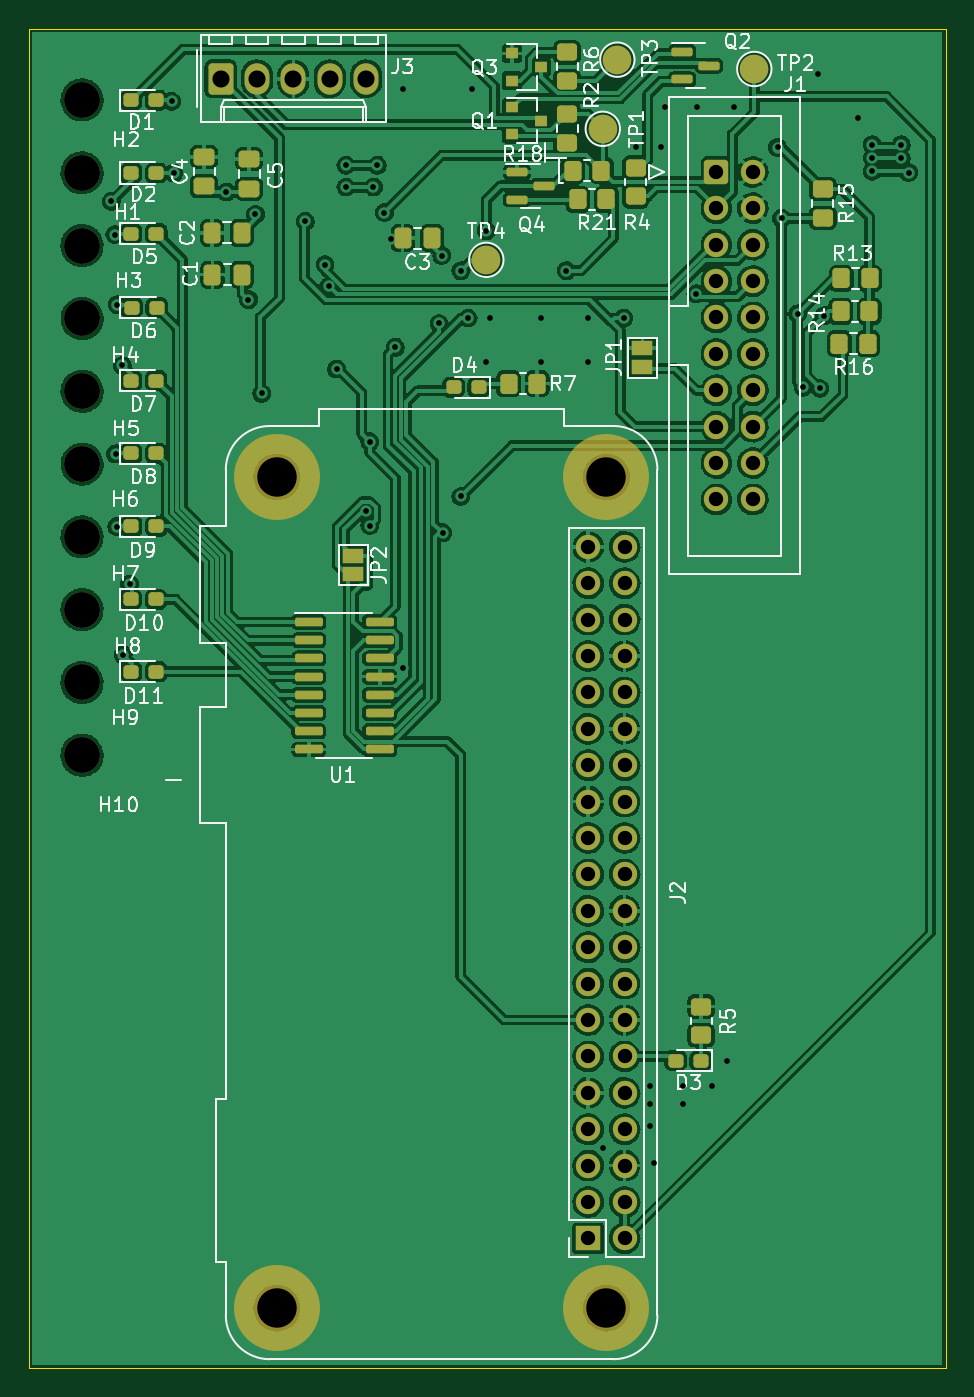
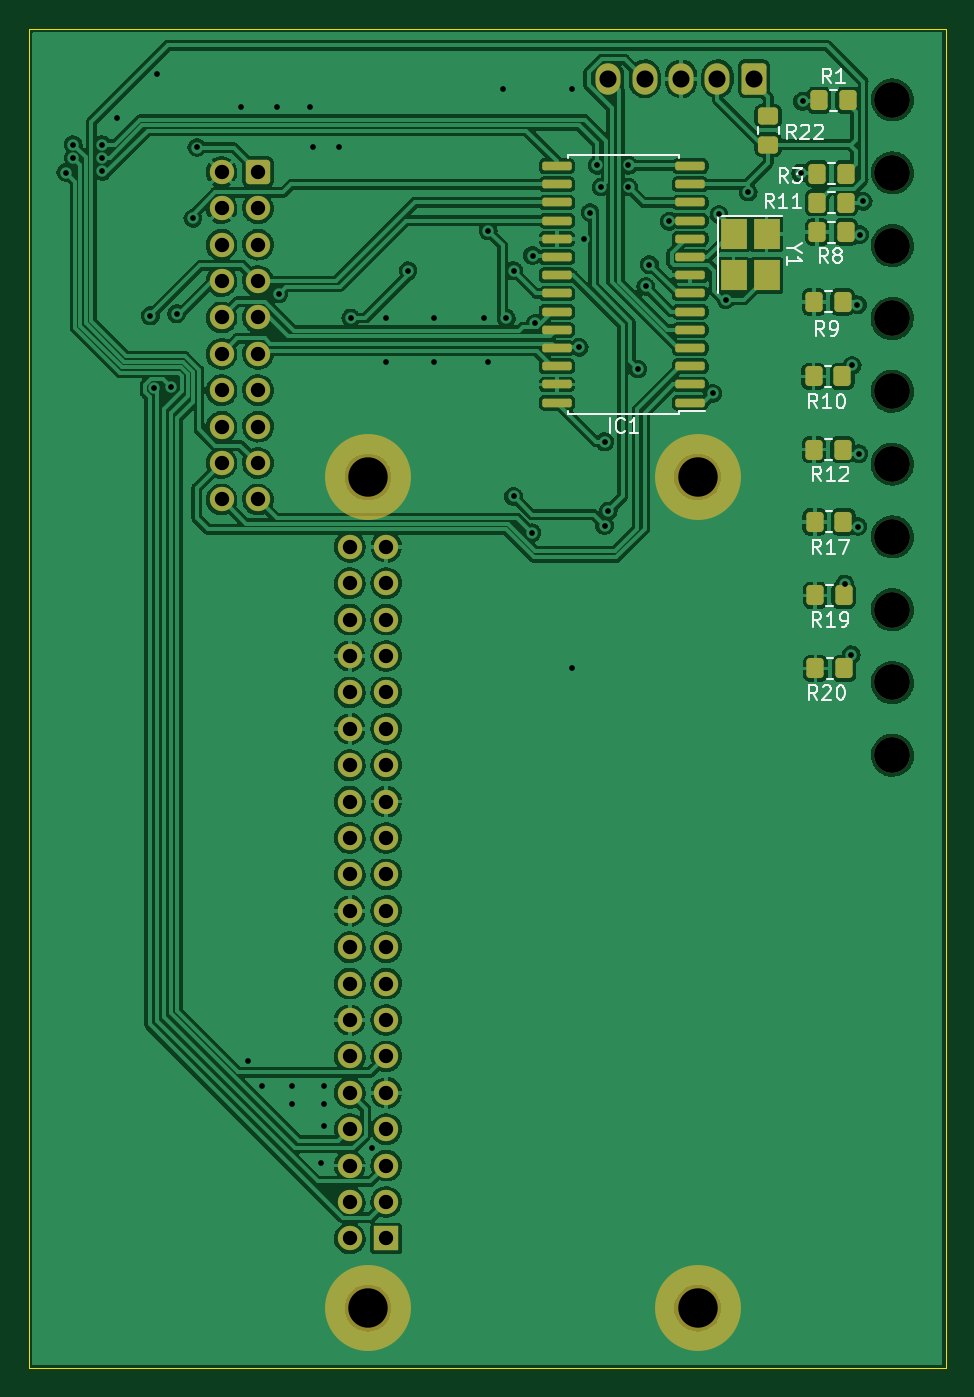
Circuit board: 11 layer files. Board 64.0 x 93.5 mm.
- bottom_copper: module-processing-B_Cu.gbr (399385 bytes)
- bottom_mask: module-processing-B_Mask.gbr (5669 bytes)
- paste: module-processing-B_Paste.gbr (3066 bytes)
- bottom_silk: module-processing-B_Silkscreen.gbr (12671 bytes)
- outline: module-processing-Edge_Cuts.gbr (698 bytes)
- top_copper: module-processing-F_Cu.gbr (480880 bytes)
- top_mask: module-processing-F_Mask.gbr (7792 bytes)
- paste: module-processing-F_Paste.gbr (4804 bytes)
- top_silk: module-processing-F_Silkscreen.gbr (44722 bytes)
- drill: module-processing-NPTH.drl (610 bytes)
- drill: module-processing-PTH.drl (2393 bytes)

=== bottom_copper: module-processing-B_Cu.gbr (399385 bytes, source omitted) ===
=== bottom_mask: module-processing-B_Mask.gbr ===
%TF.GenerationSoftware,KiCad,Pcbnew,(6.0.1)*%
%TF.CreationDate,2022-02-13T18:34:14+00:00*%
%TF.ProjectId,module-processing,6d6f6475-6c65-42d7-9072-6f6365737369,rev?*%
%TF.SameCoordinates,Original*%
%TF.FileFunction,Soldermask,Bot*%
%TF.FilePolarity,Negative*%
%FSLAX46Y46*%
G04 Gerber Fmt 4.6, Leading zero omitted, Abs format (unit mm)*
G04 Created by KiCad (PCBNEW (6.0.1)) date 2022-02-13 18:34:14*
%MOMM*%
%LPD*%
G01*
G04 APERTURE LIST*
G04 Aperture macros list*
%AMRoundRect*
0 Rectangle with rounded corners*
0 $1 Rounding radius*
0 $2 $3 $4 $5 $6 $7 $8 $9 X,Y pos of 4 corners*
0 Add a 4 corners polygon primitive as box body*
4,1,4,$2,$3,$4,$5,$6,$7,$8,$9,$2,$3,0*
0 Add four circle primitives for the rounded corners*
1,1,$1+$1,$2,$3*
1,1,$1+$1,$4,$5*
1,1,$1+$1,$6,$7*
1,1,$1+$1,$8,$9*
0 Add four rect primitives between the rounded corners*
20,1,$1+$1,$2,$3,$4,$5,0*
20,1,$1+$1,$4,$5,$6,$7,0*
20,1,$1+$1,$6,$7,$8,$9,0*
20,1,$1+$1,$8,$9,$2,$3,0*%
G04 Aperture macros list end*
%ADD10RoundRect,0.250000X-0.620000X-0.845000X0.620000X-0.845000X0.620000X0.845000X-0.620000X0.845000X0*%
%ADD11O,1.740000X2.190000*%
%ADD12RoundRect,0.250000X-0.600000X-0.600000X0.600000X-0.600000X0.600000X0.600000X-0.600000X0.600000X0*%
%ADD13C,1.700000*%
%ADD14C,2.500000*%
%ADD15C,6.000000*%
%ADD16R,1.700000X1.700000*%
%ADD17O,1.700000X1.700000*%
%ADD18RoundRect,0.250000X0.350000X0.450000X-0.350000X0.450000X-0.350000X-0.450000X0.350000X-0.450000X0*%
%ADD19RoundRect,0.250000X-0.350000X-0.450000X0.350000X-0.450000X0.350000X0.450000X-0.350000X0.450000X0*%
%ADD20RoundRect,0.250000X0.450000X-0.350000X0.450000X0.350000X-0.450000X0.350000X-0.450000X-0.350000X0*%
%ADD21RoundRect,0.150000X-0.875000X-0.150000X0.875000X-0.150000X0.875000X0.150000X-0.875000X0.150000X0*%
%ADD22R,1.800000X2.100000*%
G04 APERTURE END LIST*
D10*
%TO.C,J3*%
X136398000Y-28000000D03*
D11*
X138938000Y-28000000D03*
X141478000Y-28000000D03*
X144018000Y-28000000D03*
X146558000Y-28000000D03*
%TD*%
D12*
%TO.C,J1*%
X171000000Y-34500000D03*
D13*
X173540000Y-34500000D03*
X171000000Y-37040000D03*
X173540000Y-37040000D03*
X171000000Y-39580000D03*
X173540000Y-39580000D03*
X171000000Y-42120000D03*
X173540000Y-42120000D03*
X171000000Y-44660000D03*
X173540000Y-44660000D03*
X171000000Y-47200000D03*
X173540000Y-47200000D03*
X171000000Y-49740000D03*
X173540000Y-49740000D03*
X171000000Y-52280000D03*
X173540000Y-52280000D03*
X171000000Y-54820000D03*
X173540000Y-54820000D03*
X171000000Y-57360000D03*
X173540000Y-57360000D03*
%TD*%
D14*
%TO.C,H2*%
X126730000Y-29480000D03*
%TD*%
%TO.C,H1*%
X126730000Y-34570000D03*
%TD*%
%TO.C,H3*%
X126730000Y-39640000D03*
%TD*%
%TO.C,H4*%
X126740000Y-44730000D03*
%TD*%
%TO.C,H6*%
X126740000Y-54890000D03*
%TD*%
%TO.C,H9*%
X126730000Y-70130000D03*
%TD*%
%TO.C,H10*%
X126730000Y-75210000D03*
%TD*%
%TO.C,H5*%
X126730000Y-49810000D03*
%TD*%
%TO.C,H8*%
X126730000Y-65050000D03*
%TD*%
%TO.C,H7*%
X126730000Y-59970000D03*
%TD*%
D15*
%TO.C,J2*%
X140322000Y-113792000D03*
X163322000Y-55792000D03*
X163322000Y-113792000D03*
X140322000Y-55792000D03*
D16*
X162052000Y-108922000D03*
D17*
X164592000Y-108922000D03*
X162052000Y-106382000D03*
X164592000Y-106382000D03*
X162052000Y-103842000D03*
X164592000Y-103842000D03*
X162052000Y-101302000D03*
X164592000Y-101302000D03*
X162052000Y-98762000D03*
X164592000Y-98762000D03*
X162052000Y-96222000D03*
X164592000Y-96222000D03*
X162052000Y-93682000D03*
X164592000Y-93682000D03*
X162052000Y-91142000D03*
X164592000Y-91142000D03*
X162052000Y-88602000D03*
X164592000Y-88602000D03*
X162052000Y-86062000D03*
X164592000Y-86062000D03*
X162052000Y-83522000D03*
X164592000Y-83522000D03*
X162052000Y-80982000D03*
X164592000Y-80982000D03*
X162052000Y-78442000D03*
X164592000Y-78442000D03*
X162052000Y-75902000D03*
X164592000Y-75902000D03*
X162052000Y-73362000D03*
X164592000Y-73362000D03*
X162052000Y-70822000D03*
X164592000Y-70822000D03*
X162052000Y-68282000D03*
X164592000Y-68282000D03*
X162052000Y-65742000D03*
X164592000Y-65742000D03*
X162052000Y-63202000D03*
X164592000Y-63202000D03*
X162052000Y-60662000D03*
X164592000Y-60662000D03*
%TD*%
D18*
%TO.C,R1*%
X131850000Y-29500000D03*
X129850000Y-29500000D03*
%TD*%
%TO.C,R3*%
X131975000Y-34625000D03*
X129975000Y-34625000D03*
%TD*%
%TO.C,R11*%
X131975000Y-36650000D03*
X129975000Y-36650000D03*
%TD*%
D19*
%TO.C,R9*%
X130200000Y-43575000D03*
X132200000Y-43575000D03*
%TD*%
%TO.C,R10*%
X130225000Y-48775000D03*
X132225000Y-48775000D03*
%TD*%
%TO.C,R12*%
X130200000Y-53875000D03*
X132200000Y-53875000D03*
%TD*%
%TO.C,R17*%
X130150000Y-58925000D03*
X132150000Y-58925000D03*
%TD*%
%TO.C,R19*%
X130125000Y-64050000D03*
X132125000Y-64050000D03*
%TD*%
%TO.C,R20*%
X130100000Y-69150000D03*
X132100000Y-69150000D03*
%TD*%
D20*
%TO.C,R22*%
X135400000Y-32600000D03*
X135400000Y-30600000D03*
%TD*%
D19*
%TO.C,R8*%
X129975000Y-38700000D03*
X131975000Y-38700000D03*
%TD*%
D21*
%TO.C,IC1*%
X140840000Y-50605000D03*
X140840000Y-49335000D03*
X140840000Y-48065000D03*
X140840000Y-46795000D03*
X140840000Y-45525000D03*
X140840000Y-44255000D03*
X140840000Y-42985000D03*
X140840000Y-41715000D03*
X140840000Y-40445000D03*
X140840000Y-39175000D03*
X140840000Y-37905000D03*
X140840000Y-36635000D03*
X140840000Y-35365000D03*
X140840000Y-34095000D03*
X150140000Y-34095000D03*
X150140000Y-35365000D03*
X150140000Y-36635000D03*
X150140000Y-37905000D03*
X150140000Y-39175000D03*
X150140000Y-40445000D03*
X150140000Y-41715000D03*
X150140000Y-42985000D03*
X150140000Y-44255000D03*
X150140000Y-45525000D03*
X150140000Y-46795000D03*
X150140000Y-48065000D03*
X150140000Y-49335000D03*
X150140000Y-50605000D03*
%TD*%
D22*
%TO.C,Y1*%
X137810000Y-38820000D03*
X137810000Y-41720000D03*
X135510000Y-41720000D03*
X135510000Y-38820000D03*
%TD*%
M02*

=== paste: module-processing-B_Paste.gbr (3066 bytes, source withheld) ===
=== bottom_silk: module-processing-B_Silkscreen.gbr (12671 bytes, source omitted) ===
=== outline: module-processing-Edge_Cuts.gbr ===
%TF.GenerationSoftware,KiCad,Pcbnew,(6.0.1)*%
%TF.CreationDate,2022-02-13T18:34:15+00:00*%
%TF.ProjectId,module-processing,6d6f6475-6c65-42d7-9072-6f6365737369,rev?*%
%TF.SameCoordinates,Original*%
%TF.FileFunction,Profile,NP*%
%FSLAX46Y46*%
G04 Gerber Fmt 4.6, Leading zero omitted, Abs format (unit mm)*
G04 Created by KiCad (PCBNEW (6.0.1)) date 2022-02-13 18:34:15*
%MOMM*%
%LPD*%
G01*
G04 APERTURE LIST*
%TA.AperFunction,Profile*%
%ADD10C,0.050000*%
%TD*%
G04 APERTURE END LIST*
D10*
X123000000Y-118000000D02*
X123000000Y-24500000D01*
X123000000Y-24500000D02*
X187000000Y-24500000D01*
X187000000Y-118000000D02*
X123000000Y-118000000D01*
X187000000Y-24500000D02*
X187000000Y-118000000D01*
M02*

=== top_copper: module-processing-F_Cu.gbr (480880 bytes, source omitted) ===
=== top_mask: module-processing-F_Mask.gbr (7792 bytes, source omitted) ===
=== paste: module-processing-F_Paste.gbr ===
%TF.GenerationSoftware,KiCad,Pcbnew,(6.0.1)*%
%TF.CreationDate,2022-02-13T18:34:14+00:00*%
%TF.ProjectId,module-processing,6d6f6475-6c65-42d7-9072-6f6365737369,rev?*%
%TF.SameCoordinates,Original*%
%TF.FileFunction,Paste,Top*%
%TF.FilePolarity,Positive*%
%FSLAX46Y46*%
G04 Gerber Fmt 4.6, Leading zero omitted, Abs format (unit mm)*
G04 Created by KiCad (PCBNEW (6.0.1)) date 2022-02-13 18:34:14*
%MOMM*%
%LPD*%
G01*
G04 APERTURE LIST*
G04 Aperture macros list*
%AMRoundRect*
0 Rectangle with rounded corners*
0 $1 Rounding radius*
0 $2 $3 $4 $5 $6 $7 $8 $9 X,Y pos of 4 corners*
0 Add a 4 corners polygon primitive as box body*
4,1,4,$2,$3,$4,$5,$6,$7,$8,$9,$2,$3,0*
0 Add four circle primitives for the rounded corners*
1,1,$1+$1,$2,$3*
1,1,$1+$1,$4,$5*
1,1,$1+$1,$6,$7*
1,1,$1+$1,$8,$9*
0 Add four rect primitives between the rounded corners*
20,1,$1+$1,$2,$3,$4,$5,0*
20,1,$1+$1,$4,$5,$6,$7,0*
20,1,$1+$1,$6,$7,$8,$9,0*
20,1,$1+$1,$8,$9,$2,$3,0*%
G04 Aperture macros list end*
%ADD10RoundRect,0.250000X0.337500X0.475000X-0.337500X0.475000X-0.337500X-0.475000X0.337500X-0.475000X0*%
%ADD11RoundRect,0.250000X0.475000X-0.337500X0.475000X0.337500X-0.475000X0.337500X-0.475000X-0.337500X0*%
%ADD12RoundRect,0.237500X-0.287500X-0.237500X0.287500X-0.237500X0.287500X0.237500X-0.287500X0.237500X0*%
%ADD13RoundRect,0.237500X0.287500X0.237500X-0.287500X0.237500X-0.287500X-0.237500X0.287500X-0.237500X0*%
%ADD14R,0.900000X0.800000*%
%ADD15RoundRect,0.250000X-0.450000X0.350000X-0.450000X-0.350000X0.450000X-0.350000X0.450000X0.350000X0*%
%ADD16RoundRect,0.250000X0.450000X-0.350000X0.450000X0.350000X-0.450000X0.350000X-0.450000X-0.350000X0*%
%ADD17RoundRect,0.250000X-0.350000X-0.450000X0.350000X-0.450000X0.350000X0.450000X-0.350000X0.450000X0*%
%ADD18RoundRect,0.250000X0.350000X0.450000X-0.350000X0.450000X-0.350000X-0.450000X0.350000X-0.450000X0*%
%ADD19RoundRect,0.150000X-0.587500X-0.150000X0.587500X-0.150000X0.587500X0.150000X-0.587500X0.150000X0*%
%ADD20RoundRect,0.150000X-0.825000X-0.150000X0.825000X-0.150000X0.825000X0.150000X-0.825000X0.150000X0*%
G04 APERTURE END LIST*
D10*
%TO.C,C1*%
X137907500Y-41670000D03*
X135832500Y-41670000D03*
%TD*%
%TO.C,C2*%
X137867500Y-38750000D03*
X135792500Y-38750000D03*
%TD*%
D11*
%TO.C,C4*%
X135250000Y-35515000D03*
X135250000Y-33440000D03*
%TD*%
%TO.C,C5*%
X138390000Y-35670000D03*
X138390000Y-33595000D03*
%TD*%
D12*
%TO.C,D1*%
X130152500Y-29490000D03*
X131902500Y-29490000D03*
%TD*%
%TO.C,D2*%
X130162500Y-34580000D03*
X131912500Y-34580000D03*
%TD*%
D13*
%TO.C,D4*%
X154404000Y-49530000D03*
X152654000Y-49530000D03*
%TD*%
D12*
%TO.C,D6*%
X130187500Y-43975000D03*
X131937500Y-43975000D03*
%TD*%
%TO.C,D7*%
X130162500Y-49075000D03*
X131912500Y-49075000D03*
%TD*%
%TO.C,D10*%
X130137500Y-64325000D03*
X131887500Y-64325000D03*
%TD*%
%TO.C,D11*%
X130162500Y-69375000D03*
X131912500Y-69375000D03*
%TD*%
D14*
%TO.C,Q1*%
X156750000Y-29972000D03*
X156750000Y-31872000D03*
X158750000Y-30922000D03*
%TD*%
%TO.C,Q3*%
X156750000Y-26228000D03*
X156750000Y-28128000D03*
X158750000Y-27178000D03*
%TD*%
D15*
%TO.C,R2*%
X160580000Y-30480000D03*
X160580000Y-32480000D03*
%TD*%
D16*
%TO.C,R6*%
X160574533Y-28164000D03*
X160574533Y-26164000D03*
%TD*%
D17*
%TO.C,R7*%
X156496000Y-49276000D03*
X158496000Y-49276000D03*
%TD*%
D12*
%TO.C,D5*%
X130165000Y-38815000D03*
X131915000Y-38815000D03*
%TD*%
%TO.C,D9*%
X130165000Y-59229533D03*
X131915000Y-59229533D03*
%TD*%
%TO.C,D8*%
X130162500Y-54150000D03*
X131912500Y-54150000D03*
%TD*%
D16*
%TO.C,R5*%
X169926000Y-94742000D03*
X169926000Y-92742000D03*
%TD*%
D13*
%TO.C,D3*%
X169898000Y-96520000D03*
X168148000Y-96520000D03*
%TD*%
D17*
%TO.C,R21*%
X161322000Y-36420000D03*
X163322000Y-36420000D03*
%TD*%
D18*
%TO.C,R16*%
X181578000Y-46482000D03*
X179578000Y-46482000D03*
%TD*%
D19*
%TO.C,Q4*%
X157065000Y-34530000D03*
X157065000Y-36430000D03*
X158940000Y-35480000D03*
%TD*%
D18*
%TO.C,R13*%
X181710000Y-41940000D03*
X179710000Y-41940000D03*
%TD*%
D10*
%TO.C,C3*%
X151175000Y-39130000D03*
X149100000Y-39130000D03*
%TD*%
D18*
%TO.C,R14*%
X181670000Y-44230000D03*
X179670000Y-44230000D03*
%TD*%
D15*
%TO.C,R15*%
X178430000Y-35710000D03*
X178430000Y-37710000D03*
%TD*%
D16*
%TO.C,R4*%
X165354000Y-36210000D03*
X165354000Y-34210000D03*
%TD*%
D19*
%TO.C,Q2*%
X168615000Y-26140000D03*
X168615000Y-28040000D03*
X170490000Y-27090000D03*
%TD*%
D20*
%TO.C,U1*%
X142559000Y-65913000D03*
X142559000Y-67183000D03*
X142559000Y-68453000D03*
X142559000Y-69723000D03*
X142559000Y-70993000D03*
X142559000Y-72263000D03*
X142559000Y-73533000D03*
X142559000Y-74803000D03*
X147509000Y-74803000D03*
X147509000Y-73533000D03*
X147509000Y-72263000D03*
X147509000Y-70993000D03*
X147509000Y-69723000D03*
X147509000Y-68453000D03*
X147509000Y-67183000D03*
X147509000Y-65913000D03*
%TD*%
D17*
%TO.C,R18*%
X160970000Y-34410000D03*
X162970000Y-34410000D03*
%TD*%
M02*

=== top_silk: module-processing-F_Silkscreen.gbr (44722 bytes, source omitted) ===
=== drill: module-processing-NPTH.drl ===
M48
; DRILL file {KiCad (6.0.1)} date Sun Feb 13 18:34:17 2022
; FORMAT={-:-/ absolute / inch / decimal}
; #@! TF.CreationDate,2022-02-13T18:34:17+00:00
; #@! TF.GenerationSoftware,Kicad,Pcbnew,(6.0.1)
; #@! TF.FileFunction,NonPlated,1,2,NPTH
FMAT,2
INCH
; #@! TA.AperFunction,NonPlated,NPTH,ComponentDrill
T1C0.0984
; #@! TA.AperFunction,NonPlated,NPTH,ComponentDrill
T2C0.1083
%
G90
G05
T1
X4.9894Y-1.1606
X4.9894Y-1.361
X4.9894Y-1.5606
X4.9894Y-1.961
X4.9894Y-2.361
X4.9894Y-2.561
X4.9894Y-2.761
X4.9894Y-2.961
X4.9898Y-1.761
X4.9898Y-2.161
T2
X5.5245Y-2.1965
X5.5245Y-4.48
X6.43Y-2.1965
X6.43Y-4.48
T0
M30

=== drill: module-processing-PTH.drl ===
M48
; DRILL file {KiCad (6.0.1)} date Sun Feb 13 18:34:17 2022
; FORMAT={-:-/ absolute / inch / decimal}
; #@! TF.CreationDate,2022-02-13T18:34:17+00:00
; #@! TF.GenerationSoftware,Kicad,Pcbnew,(6.0.1)
; #@! TF.FileFunction,Plated,1,2,PTH
FMAT,2
INCH
; #@! TA.AperFunction,Plated,PTH,ViaDrill
T1C0.0157
; #@! TA.AperFunction,Plated,PTH,ComponentDrill
T2C0.0394
; #@! TA.AperFunction,Plated,PTH,ComponentDrill
T3C0.0469
%
G90
G05
T1
X5.0699Y-1.439
X5.0797Y-1.5305
X5.0817Y-2.1329
X5.0846Y-2.3327
X5.0856Y-1.7234
X5.1Y-1.89
X5.1024Y-2.685
X5.1201Y-2.4902
X5.2362Y-1.1644
X5.2411Y-1.3612
X5.3858Y-1.4138
X5.4465Y-1.7094
X5.4657Y-1.4752
X5.4831Y-1.9669
X5.6028Y-1.4941
X5.6569Y-1.6131
X5.6669Y-1.6731
X5.6889Y-1.9
X5.7144Y-1.34
X5.7144Y-1.4
X5.77Y-2.29
X5.78Y-2.1
X5.78Y-2.33
X5.79Y-1.4
X5.8005Y-1.34
X5.82Y-1.47
X5.837Y-1.5417
X5.85Y-1.84
X5.87Y-1.13
X5.87Y-2.72
X5.97Y-1.7744
X5.978Y-1.5882
X5.98Y-2.35
X6.03Y-1.63
X6.03Y-2.25
X6.05Y-1.76
X6.06Y-1.13
X6.1Y-1.52
X6.1Y-1.88
X6.11Y-1.76
X6.25Y-1.76
X6.25Y-1.88
X6.32Y-1.63
X6.38Y-1.76
X6.38Y-1.88
X6.42Y-4.04
X6.4772Y-1.7596
X6.51Y-1.29
X6.55Y-3.87
X6.55Y-3.92
X6.55Y-3.98
X6.56Y-4.08
X6.58Y-1.29
X6.59Y-1.18
X6.64Y-3.87
X6.64Y-3.92
X6.6756Y-1.6933
X6.68Y-1.18
X6.72Y-3.87
X6.76Y-3.8
X6.78Y-1.18
X6.9Y-1.2913
X6.911Y-1.4858
X6.9555Y-1.748
X6.97Y-1.95
X7.01Y-1.09
X7.0169Y-1.9531
X7.028Y-1.7535
X7.12Y-1.21
X7.16Y-1.2835
X7.16Y-1.32
X7.16Y-1.3565
X7.24Y-1.2835
X7.24Y-1.32
X7.26Y-1.36
T2
X6.38Y-2.3883
X6.38Y-2.4883
X6.38Y-2.5883
X6.38Y-2.6883
X6.38Y-2.7883
X6.38Y-2.8883
X6.38Y-2.9883
X6.38Y-3.0883
X6.38Y-3.1883
X6.38Y-3.2883
X6.38Y-3.3883
X6.38Y-3.4883
X6.38Y-3.5883
X6.38Y-3.6883
X6.38Y-3.7883
X6.38Y-3.8883
X6.38Y-3.9883
X6.38Y-4.0883
X6.38Y-4.1883
X6.38Y-4.2883
X6.48Y-2.3883
X6.48Y-2.4883
X6.48Y-2.5883
X6.48Y-2.6883
X6.48Y-2.7883
X6.48Y-2.8883
X6.48Y-2.9883
X6.48Y-3.0883
X6.48Y-3.1883
X6.48Y-3.2883
X6.48Y-3.3883
X6.48Y-3.4883
X6.48Y-3.5883
X6.48Y-3.6883
X6.48Y-3.7883
X6.48Y-3.8883
X6.48Y-3.9883
X6.48Y-4.0883
X6.48Y-4.1883
X6.48Y-4.2883
X6.7323Y-1.3583
X6.7323Y-1.4583
X6.7323Y-1.5583
X6.7323Y-1.6583
X6.7323Y-1.7583
X6.7323Y-1.8583
X6.7323Y-1.9583
X6.7323Y-2.0583
X6.7323Y-2.1583
X6.7323Y-2.2583
X6.8323Y-1.3583
X6.8323Y-1.4583
X6.8323Y-1.5583
X6.8323Y-1.6583
X6.8323Y-1.7583
X6.8323Y-1.8583
X6.8323Y-1.9583
X6.8323Y-2.0583
X6.8323Y-2.1583
X6.8323Y-2.2583
T3
X5.37Y-1.1024
X5.47Y-1.1024
X5.57Y-1.1024
X5.67Y-1.1024
X5.77Y-1.1024
T0
M30

